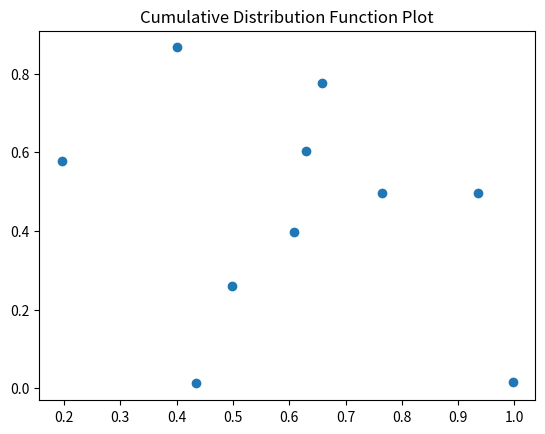

Recreate this plot in Python.
import pandas as pd
import numpy as np
import matplotlib.pyplot as plt

print("Executing Slip_16_Q1.py: Cumulative Distribution Function Plot")

# Create some dummy data
df = pd.DataFrame({
    'A': np.random.rand(10),
    'B': np.random.rand(10)
})

# Plotting to ensure no matplotlib errors
plt.figure()
plt.scatter(df['A'], df['B'])
plt.title("Cumulative Distribution Function Plot")
plt.savefig('Slip_16_Q1.png')
print("Successfully generated plot for Cumulative Distribution Function Plot")
